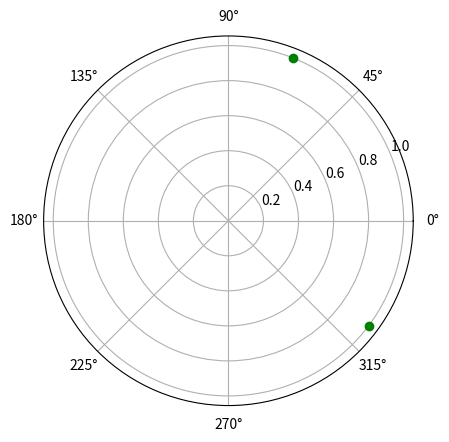

Source code (Python):
#!/usr/bin/python


# Author: Dillon Haughton
# [redacted]

#=============================
#         Phys 139
#=============================
'''
	Following Code is for Phys 139 Project

'''
#--------------------------------
#     Import Modules here
#--------------------------------
import numpy as np
import matplotlib.pyplot as plt
from matplotlib import animation
from scipy.integrate import solve_ivp
from random import uniform


#--------------------------------------------------------------
# Following Section is testing understanding of Kuramoto Model
#--------------------------------------------------------------

#---------------------------------------
#             Two Oscillators          |
#---------------------------------------

omega = [uniform(1,10) for i in range(2)]
K = 3.2

y0 = [0.1,2] 		# In Radians
t_interval = (0,10000)
'''
def kura2ode(t,y):
	dydt = [omega[0] + K*np.sin(y[1]-y[0])/2, omega[1] + K*np.sin(y[0]-y[1])/2]
	return dydt

sol = solve_ivp(kura2ode,t_interval,y0)

r = [1] * len(sol.t)
theta1 = sol.y[0]
theta2 = sol.y[1]

fig = plt.figure()
ax = plt.subplot(111, polar=True)

point, = ax.plot(theta1[0],r[0],'go')
line, = ax.plot(theta2[0],r[0],'go')

def ani(coords):
	point.set_data([coords[0]],[coords[1]])
	line.set_data([coords[2]],[coords[3]])
	return point, line

def frames():
	for k,j,x,z in zip(theta1,r,theta2,r):
		yield k,j,x,z	

	
ani = animation.FuncAnimation(fig,ani,frames = frames,interval = 500)

plt.show()
'''
#--------------------------------------------------
#                 N number of Oscillators
#--------------------------------------------------
# Number of Oscilators
N = 100
omega = np.array([uniform(1,10) for i in range(N)])
y0 = np.array([uniform(1,100) for i in range(N)])
t = (0,1000)


def kuraN(t,theta):
	dthetadt = []
	
	'''
	dtheta[i] = w[i] + K/N * (sum(sin(theta[j]-theta[i])))
	'''
	for i in range(N):
		sums = 0 
		for j in range(N):
			sums += np.sin(theta[j] - theta[i])

		dthetadt += [omega[i] + (K/N)*(sums)]

	return dthetadt	

sol = solve_ivp(kuraN,t,y0)

r = [1] * len(sol.t)
theta1 = sol.y[0]
theta2 = sol.y[1]

fig = plt.figure()
ax = plt.subplot(111, polar=True)

point, = ax.plot(theta1[0],r[0],'go')
line, = ax.plot(theta2[0],r[0],'go')

def ani(coords):
	point.set_data([coords[0]],[coords[1]])
	line.set_data([coords[2]],[coords[3]])
	return point, line

def frames():
	for k,j,x,z in zip(theta1,r,theta2,r):
		yield k,j,x,z	

	
ani = animation.FuncAnimation(fig,ani,frames = frames,interval = 500)

plt.show()







